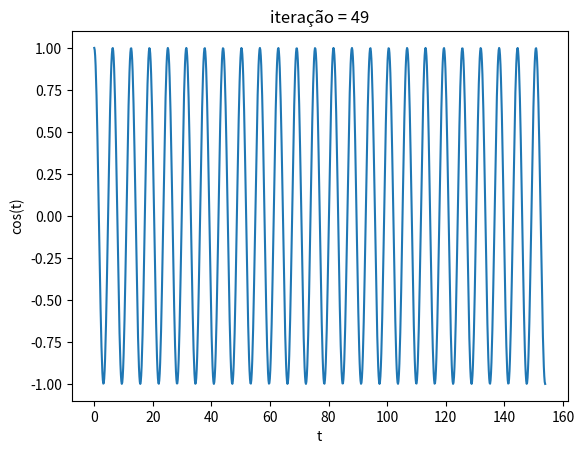

The matplotlib source for this figure:
import numpy as np
import matplotlib.pyplot as plt

fig, axi = plt.subplots()
for i in range(0,50):
    t = np.linspace(0,(i*np.pi),1000)
    axi.cla()
    axi.plot(t, np.cos(t))
    axi.set_xlabel('t')
    axi.set_ylabel('cos(t)')
    axi.set_title(f'iteração = {i}')
    plt.pause(0.001)

